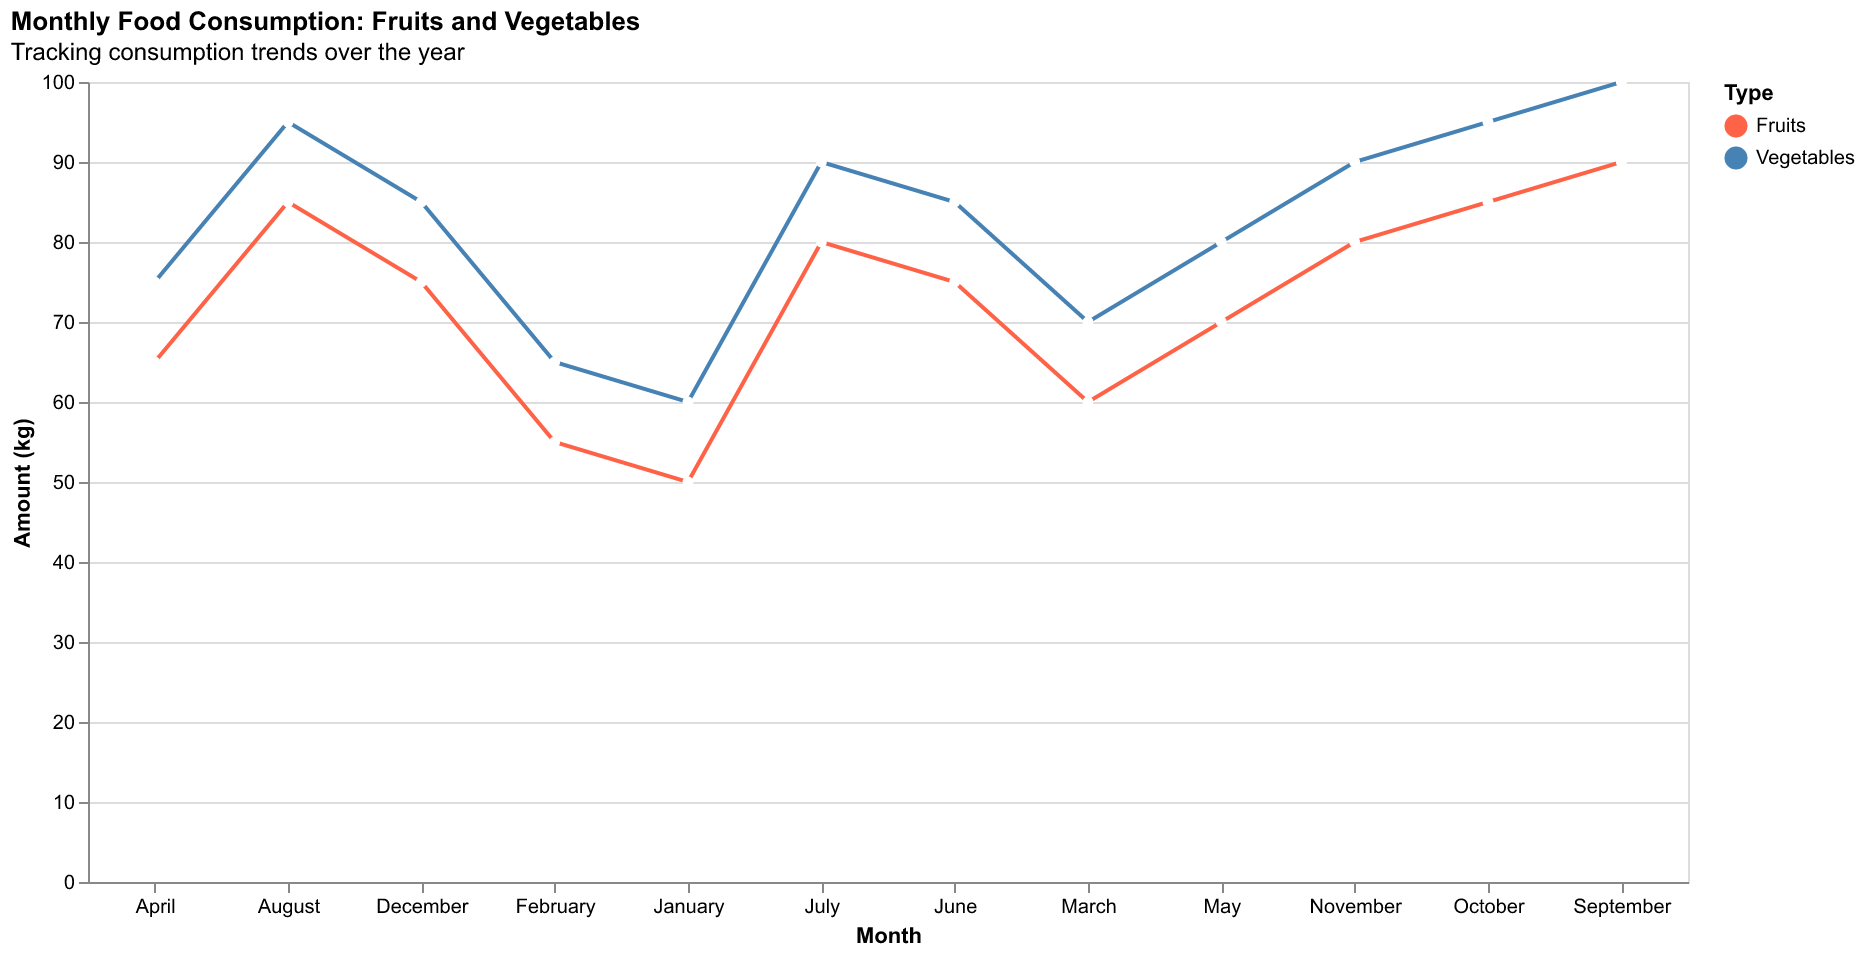

The table this chart was drawn from, first rows:
Month, Fruits, Vegetables
January, 50, 60
February, 55, 65
March, 60, 70
April, 65, 75
May, 70, 80
June, 75, 85
July, 80, 90
August, 85, 95
September, 90, 100
October, 85, 95
November, 80, 90
December, 75, 85
